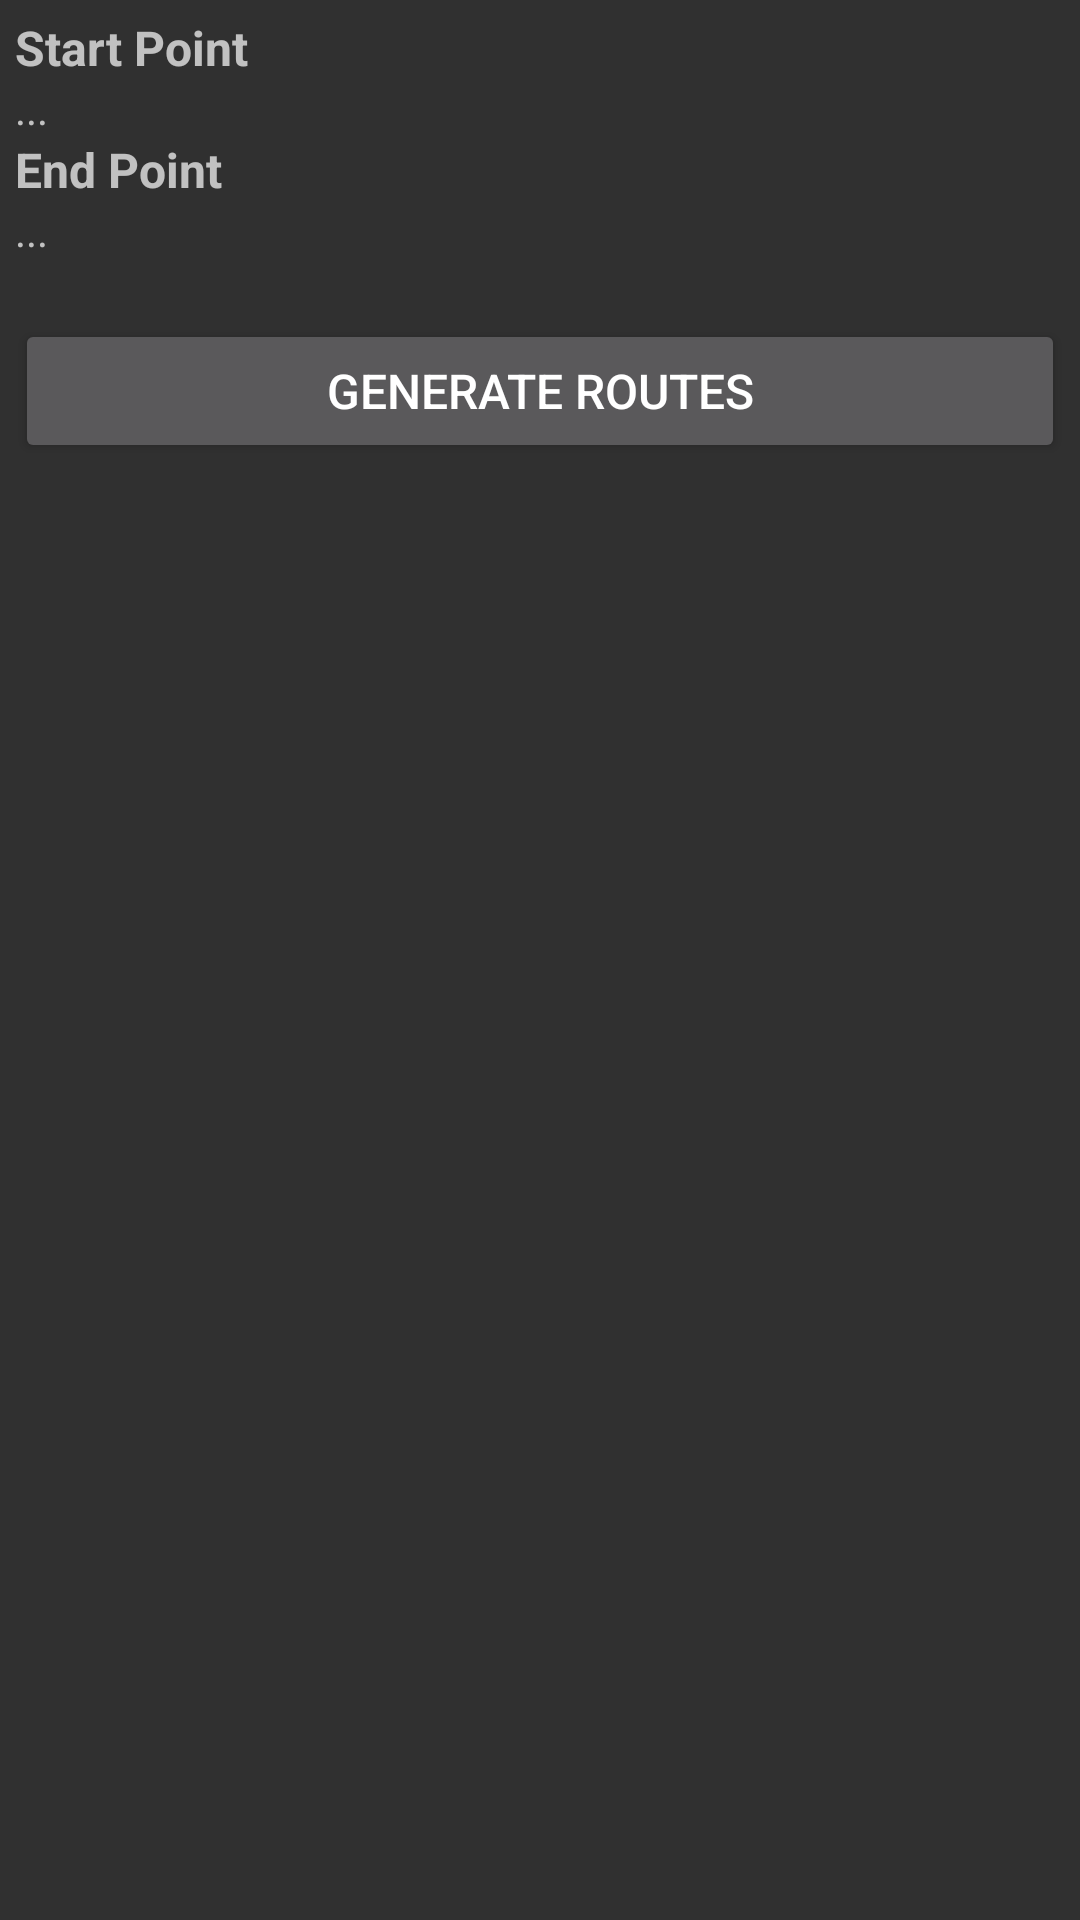

Produce the Android XML layout that renders to this screen, including the resource entries it uses.
<!-- AndroidManifest.xml: application theme AppTheme -->
<!-- res/layout/fragment3_layout.xml -->
<?xml version="1.0" encoding="utf-8"?>
<RelativeLayout xmlns:android="http://schemas.android.com/apk/res/android"
    xmlns:app="http://schemas.android.com/apk/res-auto"
    xmlns:tools="http://schemas.android.com/tools"
    android:layout_width="match_parent"
    android:layout_height="match_parent"
    android:padding="5dp"
    tools:context=".activities.MainActivity">

    <TextView
        android:id="@+id/textStartPoint"
        android:layout_width="match_parent"
        android:layout_height="wrap_content"
        android:text="Start Point"
        android:textSize="16sp"
        android:textStyle="bold" />

    <TextView
        android:id="@+id/textStartName"
        android:layout_width="match_parent"
        android:layout_height="wrap_content"
        android:layout_below="@+id/textStartPoint"
        android:text="..."
        android:textSize="14sp" />

    <TextView
        android:id="@+id/textEndPoint"
        android:layout_width="match_parent"
        android:layout_height="wrap_content"
        android:text="End Point"
        android:textSize="16sp"
        android:textStyle="bold"
        android:layout_below="@+id/textStartName"/>

    <TextView
        android:id="@+id/textEndName"
        android:layout_width="match_parent"
        android:layout_height="wrap_content"
        android:layout_below="@+id/textEndPoint"
        android:text="..."
        android:textSize="14sp"
        />

    <Button
        android:id="@+id/buttonConfirm"
        android:layout_width="match_parent"
        android:layout_height="wrap_content"
        android:textSize="16sp"
        android:layout_below="@+id/textEndName"
        android:layout_marginTop="20dp"
        android:text="Generate Routes"/>

    <TextView
        android:id="@+id/textJourneys"
        android:layout_width="match_parent"
        android:layout_height="wrap_content"
        android:text="Route List"
        android:textSize="16sp"
        android:textStyle="bold"
        android:layout_marginTop="20dp"
        android:layout_below="@+id/buttonConfirm"
        android:visibility="invisible"/>

    <TextView
        android:id="@+id/textEmpty"
        android:layout_width="match_parent"
        android:layout_height="wrap_content"
        android:layout_below="@+id/textJourneys"
        android:text="empty"
        android:textSize="14sp"
        android:visibility="invisible"/>

    <androidx.recyclerview.widget.RecyclerView
        android:id="@+id/contactsRecycleView3"
        android:layout_width="match_parent"
        android:layout_height="match_parent"
        android:layout_below="@id/textJourneys"
        android:layout_marginTop="10dp"
        android:visibility="invisible"/>



</RelativeLayout>
<!-- resources referenced by this layout -->
<resources>
  <style name="AppTheme" parent="Theme.AppCompat">
  
      </style>
</resources>
